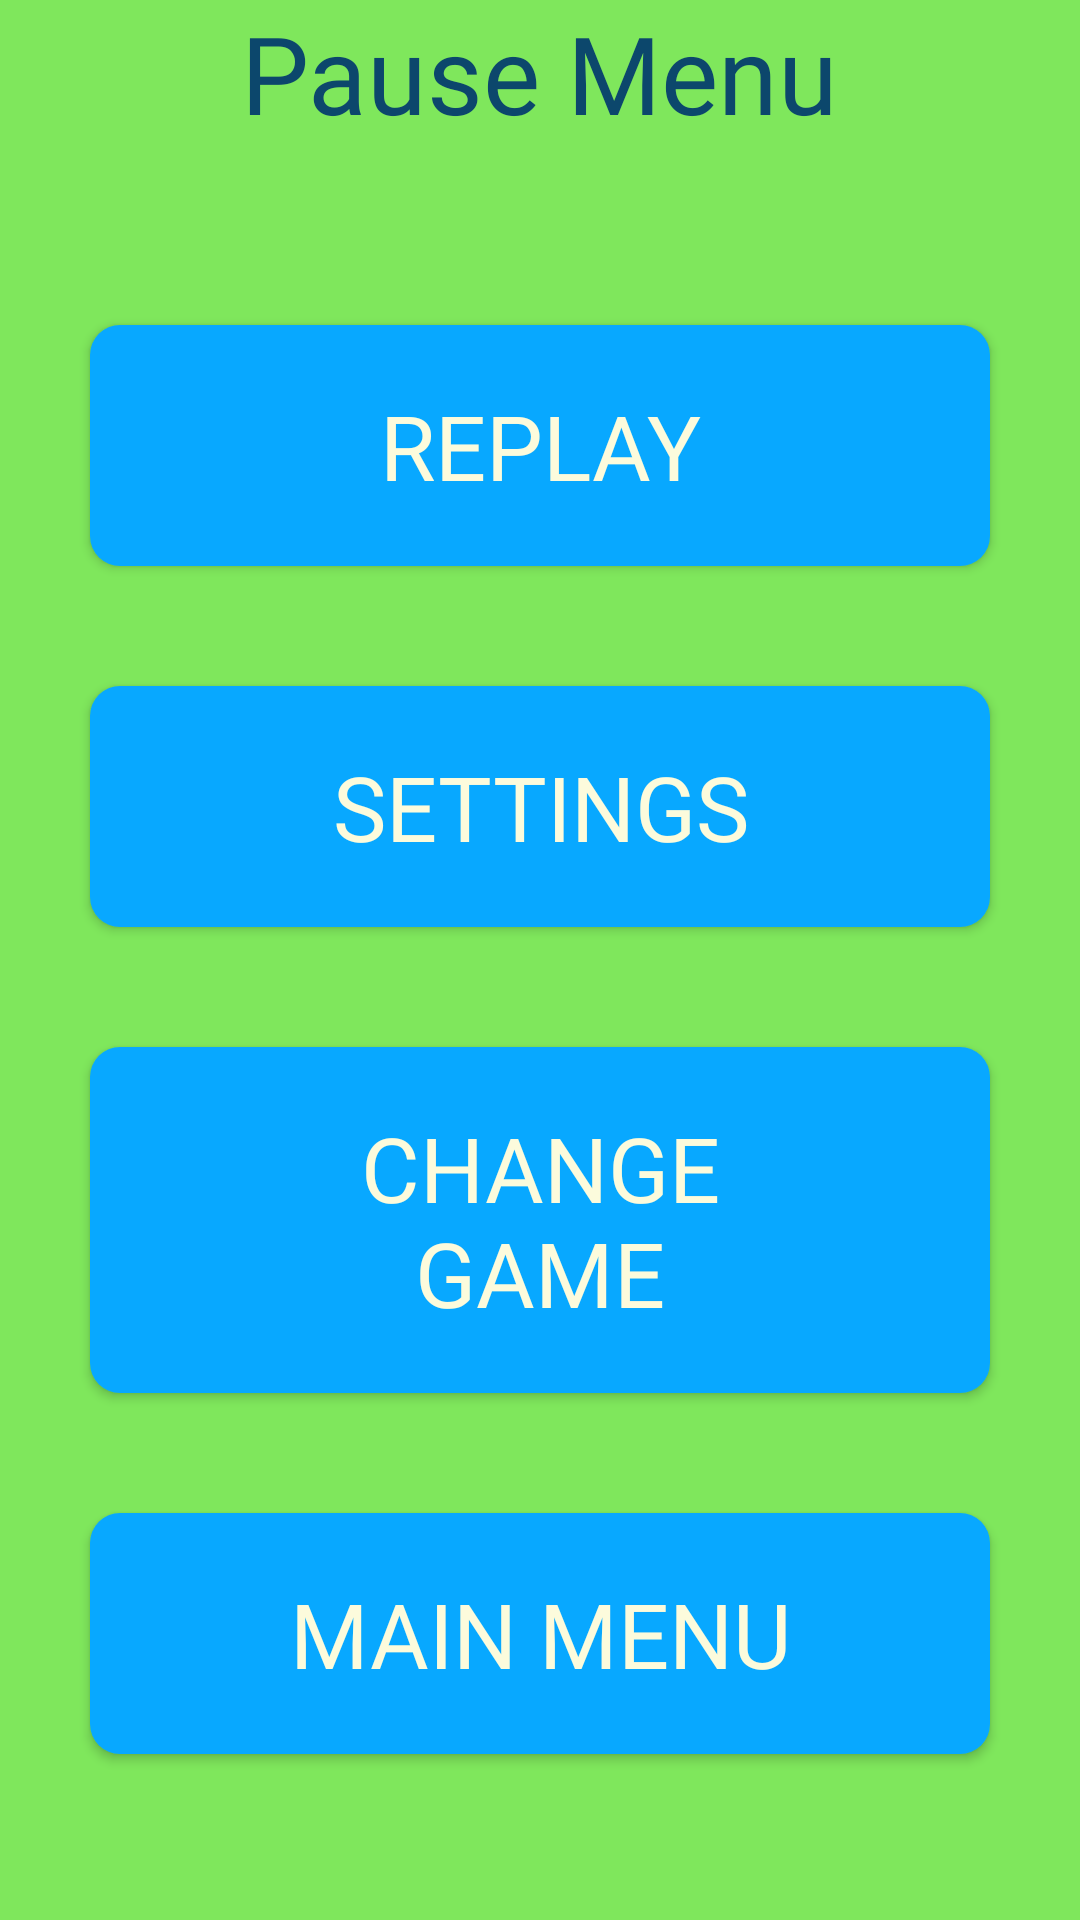

Write the Android layout XML for this screen, with the resource values it uses.
<!-- AndroidManifest.xml: application theme lightTheme -->
<!-- res/layout/pause_menu.xml -->
<?xml version="1.0" encoding="utf-8"?>
<ScrollView xmlns:android="http://schemas.android.com/apk/res/android"
    android:layout_width="match_parent"
    android:layout_height="match_parent"
    android:background="?attr/backgroundColor"
    android:orientation="vertical">

    <LinearLayout
        android:layout_width="match_parent"
        android:layout_height="wrap_content"
        android:gravity="center_horizontal"
        android:orientation="vertical">

        <LinearLayout
            android:layout_width="match_parent"
            android:layout_height="wrap_content"
            android:gravity="center_horizontal"
            android:orientation="horizontal">

            
            <TextView
                android:layout_width="wrap_content"
                android:layout_height="wrap_content"
                android:text="@string/pauseMenuTitle"
                android:textColor="?attr/textColor"
                android:textSize="36sp"
                android:fontFamily="@font/segoeui"/>
        </LinearLayout>

        <LinearLayout
            android:layout_width="wrap_content"
            android:layout_height="match_parent"
            android:layout_marginTop="30dp"
            android:gravity="center_horizontal"
            android:orientation="vertical"
            android:padding="10dp">

            
            <Button
                android:layout_width="match_parent"
                android:layout_height="wrap_content"
                android:layout_margin="20dp"
                android:background="@drawable/rounded_btn"
                android:gravity="center"
                android:onClick="resumeGame"
                android:paddingLeft="50dp"
                android:paddingTop="20dp"
                android:paddingRight="50dp"
                android:paddingBottom="20dp"
                android:text="@string/resumeBtn"
                android:textColor="@color/buttonTextColor"
                android:textSize="30sp"
                android:fontFamily="@font/segoeui"/>

            
            <Button
                android:layout_width="match_parent"
                android:layout_height="wrap_content"
                android:layout_margin="20dp"
                android:background="@drawable/rounded_btn"
                android:gravity="center"
                android:onClick="goSettings"
                android:paddingLeft="50dp"
                android:paddingTop="20dp"
                android:paddingRight="50dp"
                android:paddingBottom="20dp"
                android:text="@string/settingsTitle"
                android:textColor="@color/buttonTextColor"
                android:textSize="30sp"
                android:fontFamily="@font/segoeui"/>

            
            <Button
                android:layout_width="match_parent"
                android:layout_height="wrap_content"
                android:layout_margin="20dp"
                android:background="@drawable/rounded_btn"
                android:gravity="center"
                android:onClick="changeGame"
                android:paddingLeft="50dp"
                android:paddingTop="20dp"
                android:paddingRight="50dp"
                android:paddingBottom="20dp"
                android:text="@string/changeGame"
                android:textColor="@color/buttonTextColor"
                android:textSize="30sp"
                android:fontFamily="@font/segoeui"/>

            
            <Button
                android:layout_width="match_parent"
                android:layout_height="wrap_content"
                android:layout_margin="20dp"
                android:background="@drawable/rounded_btn"
                android:gravity="center"
                android:onClick="goMain"
                android:paddingLeft="50dp"
                android:paddingTop="20dp"
                android:paddingRight="50dp"
                android:paddingBottom="20dp"
                android:text="@string/mainMenuBtn"
                android:textColor="@color/buttonTextColor"
                android:textSize="30sp"
                android:fontFamily="@font/segoeui"/>

        </LinearLayout>

    </LinearLayout>
</ScrollView>
<!-- resources referenced by this layout -->
<resources>
  <color name="buttonTextColor">#fcfbdc</color>
  <!-- drawable rounded_btn (drawable) -->
  <?xml version="1.0" encoding="utf-8"?>
  <shape xmlns:android="http://schemas.android.com/apk/res/android" android:shape="rectangle">
      <solid android:color="@color/buttonColor" />
      <corners android:radius="10dp"/>
  </shape>
  <string name="changeGame">Change Game</string>
  <string name="mainMenuBtn">Main Menu</string>
  <string name="pauseMenuTitle">Pause Menu</string>
  <string name="resumeBtn">Replay</string>
  <string name="settingsTitle">Settings</string>
  <style name="lightTheme" parent="Theme.AppCompat.Light.NoActionBar">
          <item name="colorPrimary">@color/colorPrimary</item>
          <item name="colorPrimaryDark">@color/colorPrimaryDark</item>
          <item name="backgroundColor">@color/background</item>
          <item name="colorAccent">@color/colorAccent</item>
          <item name="textColor">@color/lightThemeText</item>
          <item name="android:windowAnimationStyle">@style/DialogAnimation</item>
      </style>
  <color name="buttonColor">#08a8ff</color>
  <color name="colorPrimary">@color/background</color>
  <color name="colorPrimaryDark">@color/background</color>
  <color name="background">#7fe75c</color>
  <color name="colorAccent">#e8f301</color>
  <color name="lightThemeText">#0c476c</color>
  <style name="DialogAnimation">
          <item name="android:windowEnterAnimation">@anim/dialog_fade_in</item>
          <item name="android:windowExitAnimation">@anim/dialog_fade_out</item>
      </style>
</resources>
